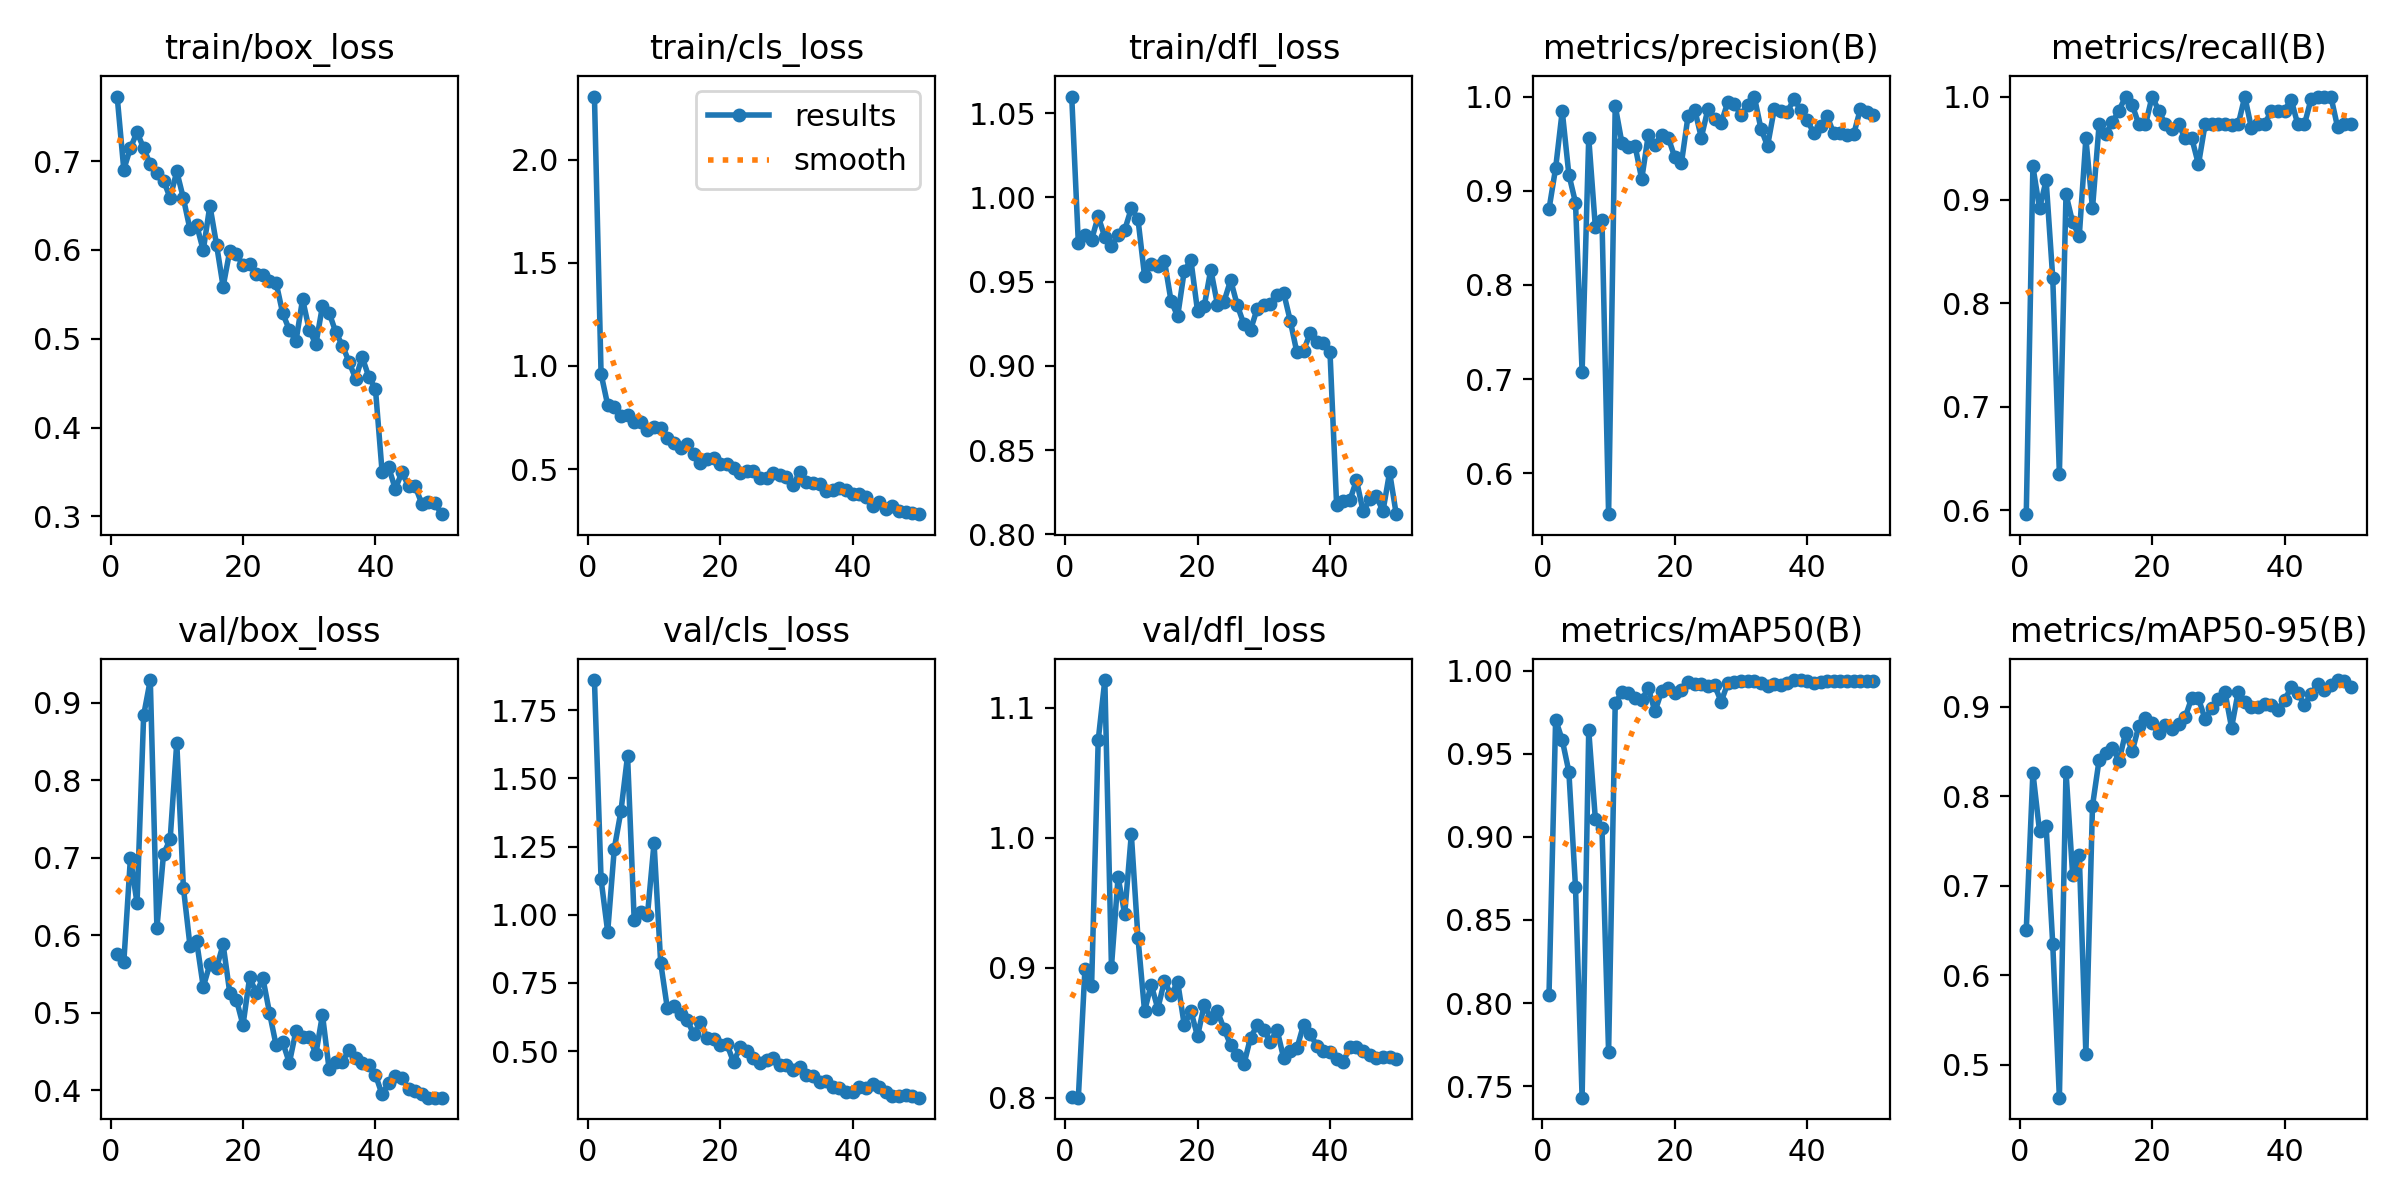

Data behind this chart, as committed beside it:
epoch, time, train/box_loss, train/cls_loss, train/dfl_loss, metrics/precision(B), metrics/recall(B), metrics/mAP50(B), metrics/mAP50-95(B), val/box_loss, val/cls_loss, val/dfl_loss, lr/pg0, lr/pg1, lr/pg2
1, 8.638, 0.7728, 2.307, 1.06, 0.8803, 0.5961, 0.8046, 0.6508, 0.5756, 1.861, 0.8006, 0.00026, 0.00026, 0.00026
2, 17.21, 0.6906, 0.962, 0.9728, 0.9239, 0.9324, 0.9707, 0.8263, 0.5651, 1.13, 0.7999, 0.0005293, 0.0005293, 0.0005293
3, 25.13, 0.7148, 0.8109, 0.9778, 0.9846, 0.8919, 0.9584, 0.761, 0.6998, 0.9375, 0.8992, 0.0007875, 0.0007875, 0.0007875
4, 32.86, 0.7327, 0.8021, 0.9749, 0.9171, 0.9189, 0.9393, 0.7662, 0.6417, 1.243, 0.8859, 0.001035, 0.001035, 0.001035
5, 40.69, 0.7145, 0.7594, 0.9887, 0.8875, 0.8243, 0.87, 0.6344, 0.8841, 1.38, 1.075, 0.001271, 0.001271, 0.001271
6, 48.33, 0.6964, 0.7632, 0.9763, 0.7075, 0.6351, 0.743, 0.4633, 0.9295, 1.583, 1.121, 0.001496, 0.001496, 0.001496
7, 56.02, 0.6866, 0.7298, 0.971, 0.9561, 0.9054, 0.9642, 0.8272, 0.6095, 0.9815, 0.9007, 0.00171, 0.00171, 0.00171
8, 75.1, 0.6782, 0.7303, 0.9776, 0.8613, 0.8784, 0.9108, 0.7125, 0.7049, 1.011, 0.9698, 0.001723, 0.001723, 0.001723
9, 97.98, 0.6586, 0.6894, 0.9806, 0.8693, 0.8649, 0.9052, 0.7344, 0.7239, 0.9974, 0.9411, 0.001683, 0.001683, 0.001683
10, 120.8, 0.6885, 0.7056, 0.9934, 0.5565, 0.9595, 0.7704, 0.5125, 0.8488, 1.264, 1.003, 0.001644, 0.001644, 0.001644
11, 143.2, 0.6581, 0.6996, 0.9872, 0.9901, 0.8919, 0.9805, 0.7893, 0.6617, 0.8245, 0.9232, 0.001604, 0.001604, 0.001604
12, 165.7, 0.6231, 0.6483, 0.9533, 0.9511, 0.973, 0.987, 0.8406, 0.5863, 0.6584, 0.8666, 0.001564, 0.001564, 0.001564
13, 185.6, 0.6282, 0.6245, 0.9607, 0.9469, 0.9638, 0.9867, 0.8479, 0.5923, 0.6639, 0.8869, 0.001525, 0.001525, 0.001525
14, 193.5, 0.5996, 0.6037, 0.9594, 0.9475, 0.975, 0.9839, 0.854, 0.5335, 0.6369, 0.8684, 0.001485, 0.001485, 0.001485
15, 201.1, 0.65, 0.6221, 0.9624, 0.9123, 0.9865, 0.9825, 0.8394, 0.563, 0.6154, 0.8899, 0.001446, 0.001446, 0.001446
16, 213, 0.6061, 0.5746, 0.9384, 0.9594, 1, 0.9896, 0.8709, 0.5579, 0.5609, 0.8791, 0.001406, 0.001406, 0.001406
17, 235.5, 0.5587, 0.5299, 0.9295, 0.9483, 0.992, 0.9756, 0.85, 0.5882, 0.6069, 0.8889, 0.001366, 0.001366, 0.001366
18, 258.1, 0.5988, 0.5501, 0.9565, 0.9594, 0.973, 0.9876, 0.8784, 0.5262, 0.549, 0.8557, 0.001327, 0.001327, 0.001327
19, 280.7, 0.5953, 0.5547, 0.9626, 0.9565, 0.973, 0.9896, 0.8867, 0.5171, 0.5446, 0.8666, 0.001287, 0.001287, 0.001287
20, 303.2, 0.5828, 0.5232, 0.9324, 0.9354, 1, 0.9867, 0.8821, 0.4842, 0.5222, 0.8471, 0.001248, 0.001248, 0.001248
21, 326, 0.5843, 0.5236, 0.9353, 0.9294, 0.9865, 0.9885, 0.8703, 0.5457, 0.5261, 0.8712, 0.001208, 0.001208, 0.001208
22, 348.6, 0.5728, 0.5069, 0.9571, 0.9795, 0.973, 0.9931, 0.8793, 0.526, 0.4596, 0.8611, 0.001168, 0.001168, 0.001168
23, 371.2, 0.5722, 0.4811, 0.9364, 0.9862, 0.9689, 0.9921, 0.8753, 0.5448, 0.514, 0.8665, 0.001129, 0.001129, 0.001129
24, 394.1, 0.5655, 0.4895, 0.9382, 0.9565, 0.973, 0.9918, 0.8804, 0.5001, 0.5018, 0.8528, 0.001089, 0.001089, 0.001089
25, 416.7, 0.5631, 0.49, 0.9508, 0.9869, 0.9595, 0.9911, 0.8884, 0.4582, 0.4762, 0.8404, 0.00105, 0.00105, 0.00105
26, 439.6, 0.5285, 0.4558, 0.936, 0.9764, 0.9595, 0.9913, 0.91, 0.4619, 0.4561, 0.8331, 0.00101, 0.00101, 0.00101
27, 462.7, 0.51, 0.455, 0.9247, 0.9719, 0.9344, 0.9815, 0.9091, 0.4354, 0.4684, 0.8255, 0.0009704, 0.0009704, 0.0009704
28, 485.9, 0.4974, 0.481, 0.9213, 0.9941, 0.973, 0.9926, 0.886, 0.4769, 0.4731, 0.8462, 0.0009308, 0.0009308, 0.0009308
29, 504.6, 0.5445, 0.4721, 0.9338, 0.9916, 0.973, 0.9936, 0.8981, 0.4687, 0.4506, 0.8556, 0.0008912, 0.0008912, 0.0008912
30, 527.4, 0.5101, 0.4607, 0.936, 0.9805, 0.973, 0.994, 0.9085, 0.4692, 0.4509, 0.8523, 0.0008516, 0.0008516, 0.0008516
31, 550, 0.4937, 0.423, 0.9367, 0.9905, 0.973, 0.994, 0.9164, 0.4468, 0.4304, 0.8428, 0.000812, 0.000812, 0.000812
32, 571.8, 0.5369, 0.4849, 0.9418, 1, 0.9727, 0.9939, 0.8765, 0.4976, 0.4426, 0.8522, 0.0007724, 0.0007724, 0.0007724
33, 582.3, 0.5294, 0.4369, 0.9434, 0.966, 0.973, 0.9927, 0.9164, 0.4274, 0.4141, 0.8304, 0.0007328, 0.0007328, 0.0007328
34, 590.2, 0.5076, 0.4335, 0.9267, 0.9475, 1, 0.9909, 0.9049, 0.4363, 0.4078, 0.8359, 0.0006932, 0.0006932, 0.0006932
35, 612.7, 0.4924, 0.4252, 0.908, 0.9862, 0.9693, 0.9923, 0.899, 0.4371, 0.3851, 0.8377, 0.0006536, 0.0006536, 0.0006536
36, 635, 0.4743, 0.3959, 0.9089, 0.985, 0.973, 0.9914, 0.8996, 0.4516, 0.391, 0.856, 0.000614, 0.000614, 0.000614
37, 657.4, 0.4551, 0.3962, 0.9192, 0.984, 0.973, 0.9927, 0.9032, 0.4411, 0.3697, 0.849, 0.0005744, 0.0005744, 0.0005744
38, 679.9, 0.4792, 0.4087, 0.9142, 0.9973, 0.9865, 0.9944, 0.9021, 0.4348, 0.3636, 0.84, 0.0005348, 0.0005348, 0.0005348
39, 702.2, 0.4571, 0.3978, 0.9137, 0.9859, 0.9865, 0.9945, 0.8966, 0.4333, 0.3502, 0.8359, 0.0004952, 0.0004952, 0.0004952
40, 724.7, 0.4435, 0.3797, 0.908, 0.9748, 0.9865, 0.9939, 0.9069, 0.4201, 0.3499, 0.8349, 0.0004556, 0.0004556, 0.0004556
41, 742.8, 0.3504, 0.3773, 0.8172, 0.9609, 0.9971, 0.993, 0.9218, 0.3947, 0.3689, 0.8294, 0.000416, 0.000416, 0.000416
42, 751.6, 0.3551, 0.3648, 0.8197, 0.9688, 0.973, 0.9931, 0.9155, 0.4101, 0.3663, 0.8277, 0.0003764, 0.0003764, 0.0003764
43, 759.7, 0.3309, 0.3207, 0.8202, 0.9789, 0.973, 0.9937, 0.9016, 0.418, 0.3782, 0.8387, 0.0003368, 0.0003368, 0.0003368
44, 767.2, 0.3497, 0.3389, 0.8321, 0.9609, 0.9974, 0.9937, 0.9138, 0.4159, 0.3695, 0.839, 0.0002972, 0.0002972, 0.0002972
45, 774.7, 0.3341, 0.3066, 0.8136, 0.961, 0.9993, 0.9937, 0.9248, 0.4014, 0.3508, 0.8357, 0.0002576, 0.0002576, 0.0002576
46, 782.2, 0.3338, 0.3187, 0.8207, 0.9594, 1, 0.9938, 0.9182, 0.3988, 0.3359, 0.8324, 0.000218, 0.000218, 0.000218
47, 789.7, 0.3142, 0.2978, 0.8225, 0.9598, 1, 0.994, 0.9243, 0.3946, 0.3353, 0.8308, 0.0001784, 0.0001784, 0.0001784
48, 797.2, 0.3158, 0.2899, 0.8138, 0.9863, 0.9707, 0.9938, 0.9296, 0.3907, 0.3407, 0.8315, 0.0001388, 0.0001388, 0.0001388
49, 804.7, 0.3145, 0.2859, 0.8369, 0.9837, 0.973, 0.9938, 0.9284, 0.3905, 0.336, 0.831, 9.92e-05, 9.92e-05, 9.92e-05
50, 812.3, 0.3024, 0.2812, 0.812, 0.9799, 0.973, 0.9938, 0.9219, 0.3907, 0.3292, 0.8295, 5.96e-05, 5.96e-05, 5.96e-05
